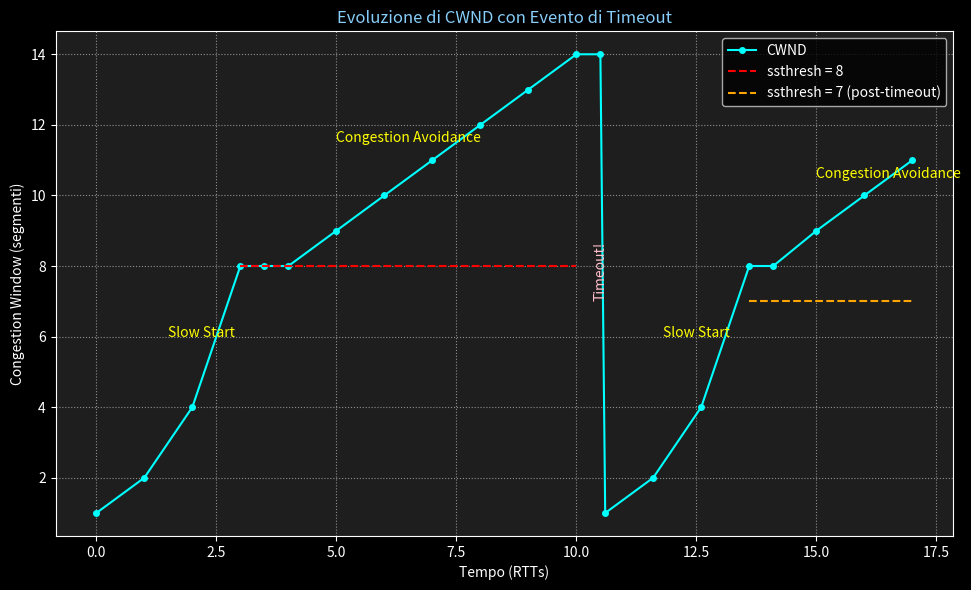
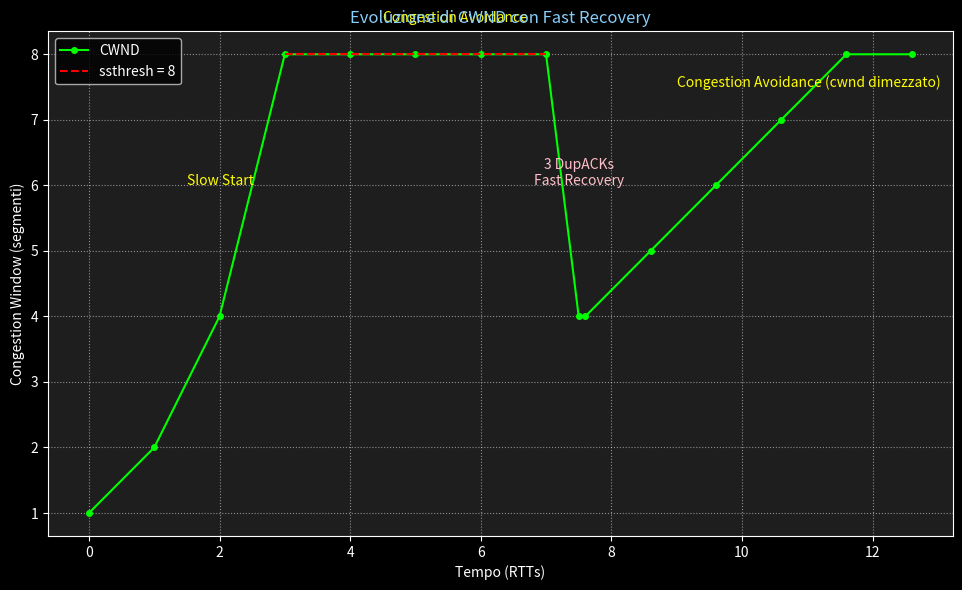

These figures' Python source, in order:
import os

import matplotlib.pyplot as plt
import numpy as np

# Creare la directory images se non esiste
if not os.path.exists("images"):
    os.makedirs("images")

plt.style.use("dark_background")  # Stile scuro

# --- Grafico CWND con Timeout ---
time_timeout = np.array(
    [
        0,
        1,
        2,
        3,
        3.5,
        4,
        5,
        6,
        7,
        8,
        9,
        10,
        10.5,  # Timeout
        10.6,
        11.6,
        12.6,
        13.6,
        14.1,
        15,
        16,
        17,
    ]
)
cwnd_timeout = np.array(
    [
        1,
        2,
        4,
        8,
        8,
        8,
        9,
        10,
        11,
        12,
        13,
        14,
        14,  # Timeout -> cwnd=1
        1,
        2,
        4,
        8,
        8,
        9,
        10,
        11,
    ]
)
ssthresh_timeout_1 = 8
ssthresh_timeout_2 = 7  # ssthresh = cwnd_before_loss / 2 = 14/2

fig1, ax1 = plt.subplots(figsize=(10, 6))
ax1.plot(
    time_timeout,
    cwnd_timeout,
    marker="o",
    linestyle="-",
    color="cyan",
    markersize=4,
    label="CWND",
)
ax1.hlines(
    ssthresh_timeout_1,
    3,
    10,
    colors="red",
    linestyles="--",
    label=f"ssthresh = {ssthresh_timeout_1}",
)
ax1.hlines(
    ssthresh_timeout_2,
    13.6,
    17,
    colors="orange",
    linestyles="--",
    label=f"ssthresh = {ssthresh_timeout_2} (post-timeout)",
)

# Etichette fasi
ax1.text(1.5, 6, "Slow Start", color="yellow", fontsize=10)
ax1.text(5, 11.5, "Congestion Avoidance", color="yellow", fontsize=10)
ax1.text(
    10.5,
    7,
    "Timeout!",
    color="pink",
    fontsize=10,
    rotation=90,
    va="bottom",
    ha="center",
)
ax1.text(11.8, 6, "Slow Start", color="yellow", fontsize=10)
ax1.text(15, 10.5, "Congestion Avoidance", color="yellow", fontsize=10)


ax1.set_xlabel("Tempo (RTTs)", color="white")
ax1.set_ylabel("Congestion Window (segmenti)", color="white")
ax1.set_title("Evoluzione di CWND con Evento di Timeout", color="lightskyblue")
ax1.legend()
ax1.grid(True, linestyle=":", alpha=0.5)
ax1.tick_params(colors="white")
fig1.patch.set_facecolor("#141414")  # Sfondo del plot
ax1.set_facecolor("#1e1e1e")  # Sfondo degli assi

plt.tight_layout()
plt.savefig("images/cwnd_timeout.png", facecolor=fig1.get_facecolor())
print("Grafico cwnd_timeout.png generato.")

# --- Grafico CWND con Fast Recovery ---
time_fr = np.array(
    [
        0,
        1,
        2,
        3,
        4,
        5,
        6,
        7,
        7.5,  # Fast Retransmit/Recovery
        7.6,
        8.6,
        9.6,
        10.6,
        11.6,
        12.6,
    ]
)
cwnd_fr = np.array(
    [1, 2, 4, 8, 8, 8, 8, 8, 4, 4, 5, 6, 7, 8, 8]  # CWND si dimezza
)  # Congestion Avoidance
ssthresh_fr_1 = 8
ssthresh_fr_2 = 4  # ssthresh = cwnd_before_loss / 2 = 8/2

fig2, ax2 = plt.subplots(figsize=(10, 6))
ax2.plot(
    time_fr,
    cwnd_fr,
    marker="o",
    linestyle="-",
    color="lime",
    markersize=4,
    label="CWND",
)
ax2.hlines(
    ssthresh_fr_1,
    3,
    7,
    colors="red",
    linestyles="--",
    label=f"ssthresh = {ssthresh_fr_1}",
)
# ax2.hlines(ssthresh_fr_2, 7.6, 12.6, colors='orange', linestyles='--', label=f'new ssthresh = {ssthresh_fr_2}')

# Etichette fasi
ax2.text(1.5, 6, "Slow Start", color="yellow", fontsize=10)
ax2.text(4.5, 8.5, "Congestion Avoidance", color="yellow", fontsize=10)
ax2.text(7.5, 6, "3 DupACKs\nFast Recovery", color="pink", fontsize=10, ha="center")
ax2.text(9, 7.5, "Congestion Avoidance (cwnd dimezzato)", color="yellow", fontsize=10)


ax2.set_xlabel("Tempo (RTTs)", color="white")
ax2.set_ylabel("Congestion Window (segmenti)", color="white")
ax2.set_title("Evoluzione di CWND con Fast Recovery", color="lightskyblue")
ax2.legend()
ax2.grid(True, linestyle=":", alpha=0.5)
ax2.tick_params(colors="white")
fig2.patch.set_facecolor("#141414")
ax2.set_facecolor("#1e1e1e")

plt.tight_layout()
plt.savefig("images/cwnd_fastrecovery.png", facecolor=fig2.get_facecolor())
print("Grafico cwnd_fastrecovery.png generato.")

# plt.show() # Opzionale, per vedere i grafici
